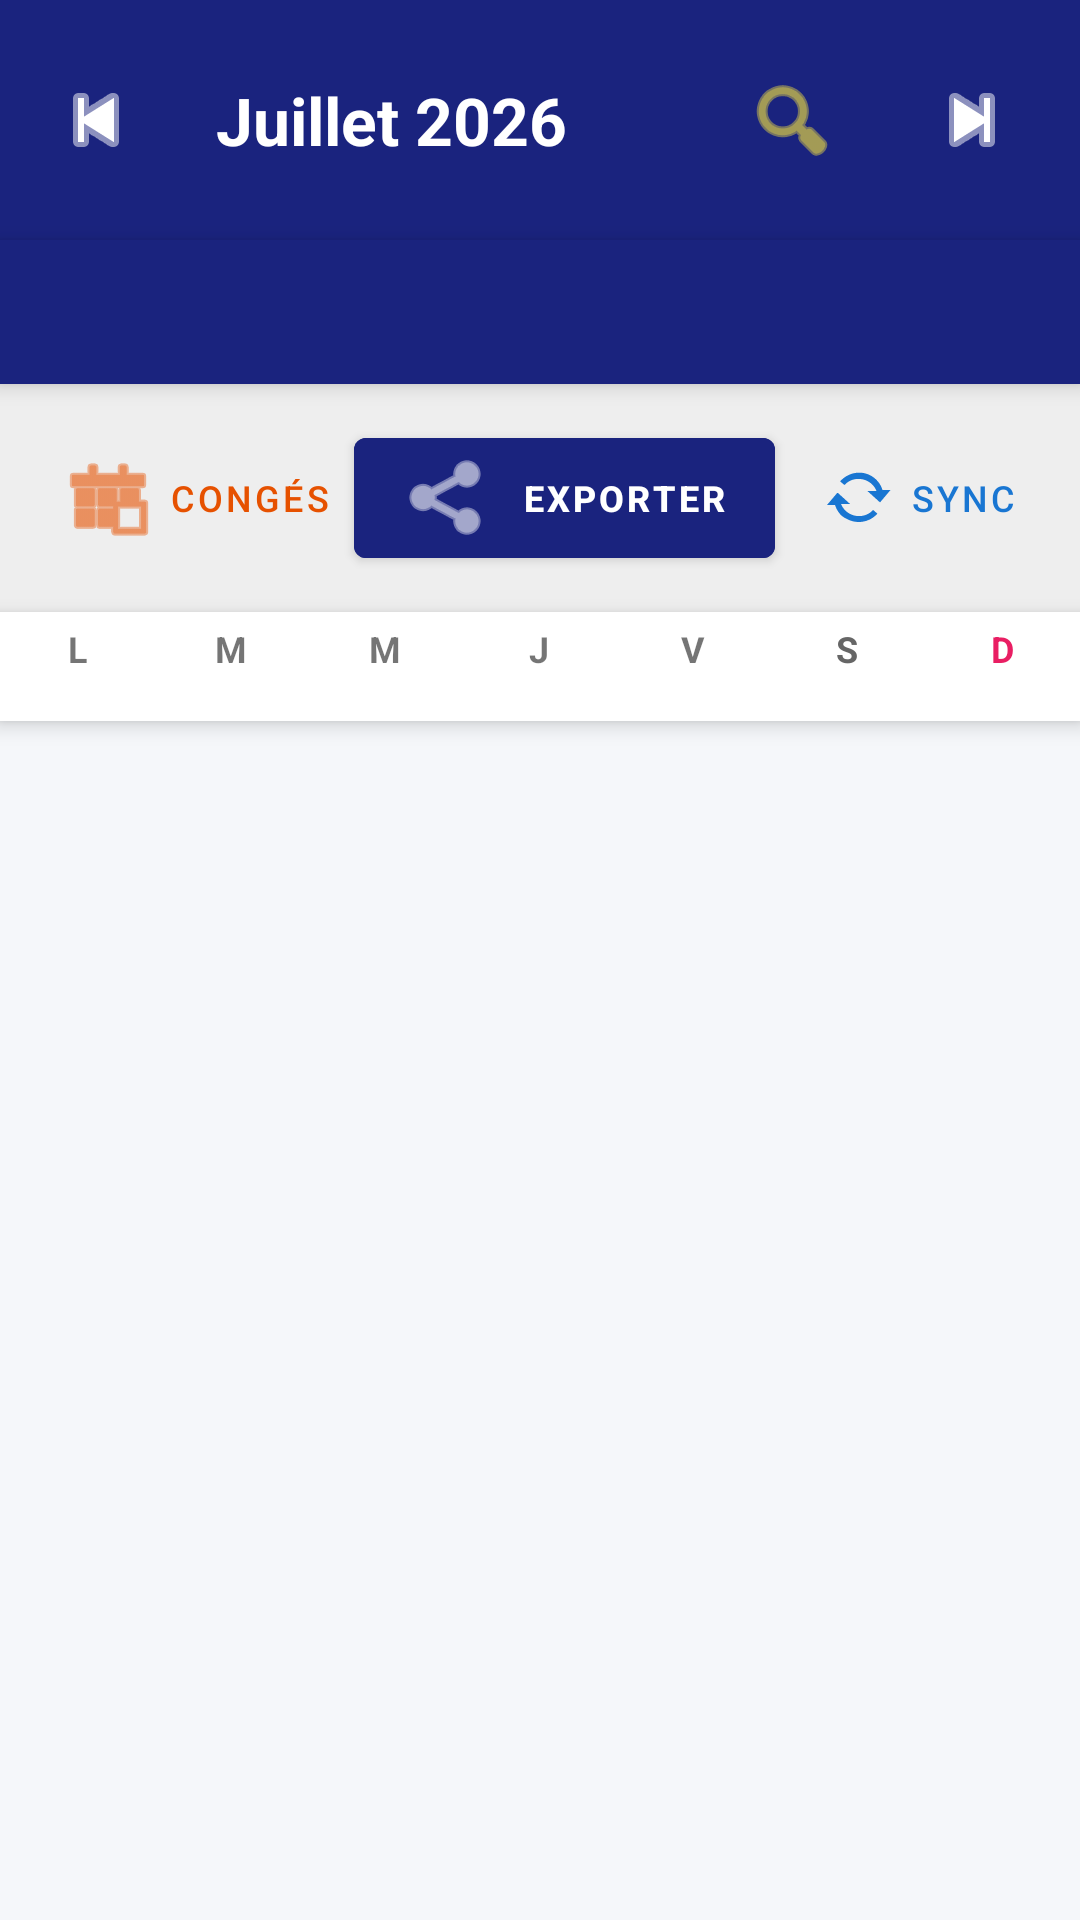

Android layout source for this screen:
<!-- AndroidManifest.xml: application theme Theme.ExpertSuivi -->
<!-- res/layout/activity_work_history.xml -->
<?xml version="1.0" encoding="utf-8"?>
<LinearLayout xmlns:android="http://schemas.android.com/apk/res/android"
    xmlns:app="http://schemas.android.com/apk/res-auto"
    android:layout_width="match_parent"
    android:layout_height="match_parent"
    android:orientation="vertical"
    android:fitsSystemWindows="true"
    android:background="@color/background_light">

    
    <LinearLayout
        android:layout_width="match_parent"
        android:layout_height="wrap_content"
        android:orientation="horizontal"
        android:background="@color/brand_primary"
        android:padding="8dp"
        android:gravity="center_vertical">

        <ImageButton
            android:id="@+id/btnPrevMonth"
            android:layout_width="48dp"
            android:layout_height="48dp"
            android:src="@android:drawable/ic_media_previous"
            android:background="?attr/selectableItemBackgroundBorderless"
            app:tint="@color/white"
            android:contentDescription="Mois précédent"/>

        <TextView
            android:id="@+id/tvCurrentMonth"
            android:layout_width="0dp"
            android:layout_height="wrap_content"
            android:layout_weight="1"
            android:text="Juillet 2026"
            android:textColor="@color/white"
            android:textSize="22sp"
            android:textStyle="bold"
            android:gravity="start|center_vertical"
            android:layout_marginStart="16dp"/>

        <ImageButton
            android:id="@+id/btnSearchMonth"
            android:layout_width="64dp"
            android:layout_height="64dp"
            android:src="@android:drawable/ic_menu_search"
            android:background="?attr/selectableItemBackgroundBorderless"
            android:padding="16dp"
            android:scaleType="fitCenter"
            app:tint="#FFEB3B"
            android:contentDescription="Moteur de recherche par période"/>

        <ImageButton
            android:id="@+id/btnNextMonth"
            android:layout_width="56dp"
            android:layout_height="56dp"
            android:src="@android:drawable/ic_media_next"
            android:background="?attr/selectableItemBackgroundBorderless"
            android:padding="12dp"
            android:scaleType="fitCenter"
            app:tint="@color/white"
            android:contentDescription="Mois suivant"/>
    </LinearLayout>

    
    <com.google.android.material.tabs.TabLayout
        android:id="@+id/tabMonthSelector"
        android:layout_width="match_parent"
        android:layout_height="wrap_content"
        android:background="@color/brand_primary"
        app:tabTextColor="#CCFFFFFF"
        app:tabSelectedTextColor="@color/white"
        app:tabIndicatorColor="#FFEB3B"
        app:tabMode="scrollable"
        app:tabGravity="fill"
        android:elevation="4dp"/>

    
    <LinearLayout
        android:layout_width="match_parent"
        android:layout_height="wrap_content"
        android:orientation="horizontal"
        android:padding="12dp"
        android:background="#EEEEEE"
        android:gravity="center_vertical">

        <Button
            android:id="@+id/btnSetVacation"
            android:layout_width="wrap_content"
            android:layout_height="wrap_content"
            android:text="CONGÉS"
            android:textSize="12sp"
            android:textColor="#E65100"
            style="@style/Widget.MaterialComponents.Button.TextButton"
            app:icon="@android:drawable/ic_menu_today"
            app:iconTint="#E65100"/>

        <Button
            android:id="@+id/btnShareMonth"
            android:layout_width="wrap_content"
            android:layout_height="wrap_content"
            android:text="EXPORTER"
            android:textSize="12sp"
            android:textStyle="bold"
            android:textColor="@color/white"
            android:backgroundTint="@color/brand_primary"
            style="@style/Widget.MaterialComponents.Button"
            app:icon="@android:drawable/ic_menu_share"
            app:iconTint="@color/white"
            android:layout_marginEnd="8dp"/>

        <Button
            android:id="@+id/btnSyncGoogle"
            android:layout_width="wrap_content"
            android:layout_height="wrap_content"
            android:text="SYNC"
            android:textSize="12sp"
            android:textColor="#1976D2"
            style="@style/Widget.MaterialComponents.Button.TextButton"
            app:icon="@android:drawable/stat_notify_sync"
            app:iconTint="#1976D2"/>

        <View
            android:layout_width="0dp"
            android:layout_height="1dp"
            android:layout_weight="1"/>

        <TextView
            android:id="@+id/tvMonthTotal"
            android:layout_width="wrap_content"
            android:layout_height="wrap_content"
            android:text="Total : 00h00"
            android:textStyle="bold"
            android:textSize="16sp"
            android:textColor="@color/brand_primary"/>
    </LinearLayout>

    
    <LinearLayout
        android:layout_width="match_parent"
        android:layout_height="wrap_content"
        android:orientation="vertical"
        android:background="@color/white"
        android:elevation="4dp"
        android:paddingBottom="8dp">

        <LinearLayout
            android:layout_width="match_parent"
            android:layout_height="wrap_content"
            android:orientation="horizontal"
            android:paddingTop="4dp"
            android:paddingBottom="4dp">
            <TextView android:layout_width="0dp" android:layout_height="wrap_content" android:layout_weight="1" android:text="L" android:gravity="center" android:textSize="12sp" android:textStyle="bold"/>
            <TextView android:layout_width="0dp" android:layout_height="wrap_content" android:layout_weight="1" android:text="M" android:gravity="center" android:textSize="12sp" android:textStyle="bold"/>
            <TextView android:layout_width="0dp" android:layout_height="wrap_content" android:layout_weight="1" android:text="M" android:gravity="center" android:textSize="12sp" android:textStyle="bold"/>
            <TextView android:layout_width="0dp" android:layout_height="wrap_content" android:layout_weight="1" android:text="J" android:gravity="center" android:textSize="12sp" android:textStyle="bold"/>
            <TextView android:layout_width="0dp" android:layout_height="wrap_content" android:layout_weight="1" android:text="V" android:gravity="center" android:textSize="12sp" android:textStyle="bold"/>
            <TextView android:layout_width="0dp" android:layout_height="wrap_content" android:layout_weight="1" android:text="S" android:gravity="center" android:textSize="12sp" android:textStyle="bold" android:textColor="#666666"/>
            <TextView android:layout_width="0dp" android:layout_height="wrap_content" android:layout_weight="1" android:text="D" android:gravity="center" android:textSize="12sp" android:textStyle="bold" android:textColor="#E91E63"/>
        </LinearLayout>

        <androidx.recyclerview.widget.RecyclerView
            android:id="@+id/rvCalendarGrid"
            android:layout_width="match_parent"
            android:layout_height="wrap_content"
            android:padding="2dp"/>
    </LinearLayout>

    <androidx.recyclerview.widget.RecyclerView
        android:id="@+id/rvWorkHistory"
        android:layout_width="match_parent"
        android:layout_height="0dp"
        android:layout_weight="1"
        android:padding="4dp"
        android:scrollbars="vertical"
        android:scrollbarStyle="outsideOverlay"
        android:clipToPadding="false"
        android:paddingBottom="24dp"/>

</LinearLayout>
<!-- resources referenced by this layout -->
<resources>
  <color name="background_light">#F5F7FA</color>
  <color name="brand_primary">#1A237E</color>
  <color name="white">#FFFFFF</color>
  <style name="Theme.ExpertSuivi" parent="Theme.MaterialComponents.DayNight.DarkActionBar">
          <item name="colorPrimary">@color/brand_primary</item>
          <item name="colorPrimaryVariant">@color/brand_secondary</item>
          <item name="colorOnPrimary">@color/white</item>
          <item name="colorSecondary">@color/brand_accent</item>
          <item name="android:statusBarColor">?attr/colorPrimaryVariant</item>
      </style>
  <color name="brand_secondary">#0D47A1</color>
  <color name="brand_accent">#FFAB40</color>
</resources>
